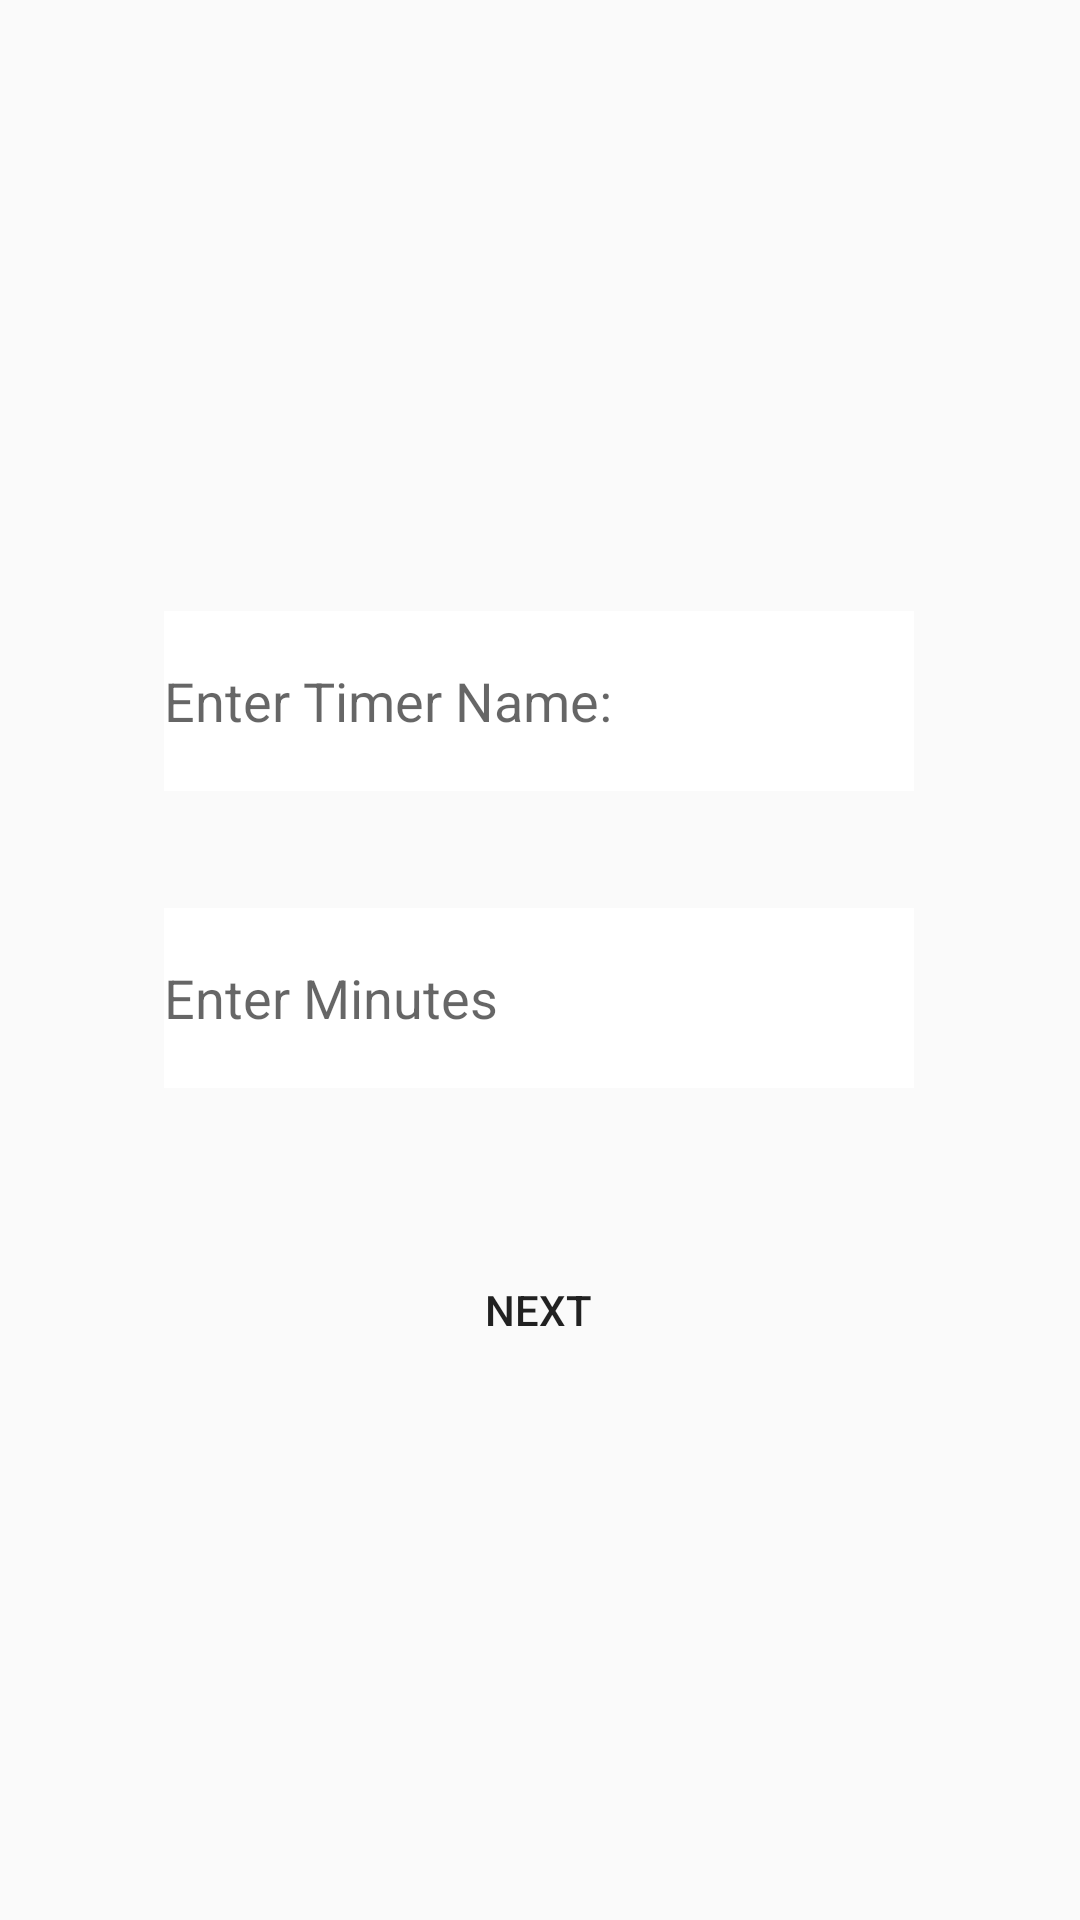

Here is an Android app screen rendered from its layout file. Give the layout XML and the strings, colors and styles it references.
<!-- AndroidManifest.xml: application theme AppTheme -->
<!-- res/layout/activity_create_timer_one.xml -->
<?xml version="1.0" encoding="utf-8"?>
<android.support.constraint.ConstraintLayout xmlns:android="http://schemas.android.com/apk/res/android"
    xmlns:app="http://schemas.android.com/apk/res-auto"
    xmlns:tools="http://schemas.android.com/tools"
    android:layout_width="match_parent"
    android:layout_height="match_parent"
    android:background="@drawable/gradientbg2"
    tools:context=".CreateTimerOne">

    <EditText
        android:id="@+id/editTimerName"
        android:layout_width="250dp"
        android:layout_height="60dp"
        android:layout_marginTop="24dp"
        android:layout_marginBottom="39dp"
        android:background="@android:color/background_light"
        android:ems="10"
        android:hint="Enter Timer Name:"
        android:inputType="textPersonName"
        app:layout_constraintBottom_toTopOf="@+id/editTime"
        app:layout_constraintEnd_toEndOf="parent"
        app:layout_constraintHorizontal_bias="0.497"
        app:layout_constraintStart_toStartOf="parent"
        app:layout_constraintTop_toTopOf="parent"
        app:layout_constraintVertical_chainStyle="packed" />

    <EditText
        android:id="@+id/editTime"
        android:layout_width="250dp"
        android:layout_height="60dp"
        android:layout_marginBottom="50dp"
        android:background="@android:color/background_light"
        android:ems="10"

        android:hint="Enter Minutes"
        android:inputType="number"
        app:layout_constraintBottom_toTopOf="@+id/nxtButton"
        app:layout_constraintEnd_toEndOf="parent"
        app:layout_constraintHorizontal_bias="0.497"
        app:layout_constraintStart_toStartOf="parent"
        app:layout_constraintTop_toBottomOf="@+id/editTimerName" />

    <Button
        android:id="@+id/nxtButton"
        style="@style/Base.Widget.AppCompat.Button"
        android:layout_width="wrap_content"
        android:layout_height="wrap_content"
        android:background="@drawable/roundedbutton"
        android:text="Next"
        app:layout_constraintBottom_toBottomOf="parent"
        app:layout_constraintEnd_toEndOf="parent"
        app:layout_constraintHorizontal_bias="0.498"
        app:layout_constraintStart_toStartOf="parent"
        app:layout_constraintTop_toBottomOf="@+id/editTime" />

</android.support.constraint.ConstraintLayout>
<!-- resources referenced by this layout -->
<resources>
  <style name="AppTheme" parent="Theme.AppCompat.Light.NoActionBar">
          
          <item name="colorPrimary">@color/colorPrimary</item>
          <item name="colorPrimaryDark">@color/colorPrimaryDark</item>
          <item name="colorAccent">@color/colorAccent</item>
      </style>
  <color name="colorPrimary">#000C0C</color>
  <color name="colorPrimaryDark">#1A6A5F</color>
  <color name="colorAccent">#D81B60</color>
</resources>
